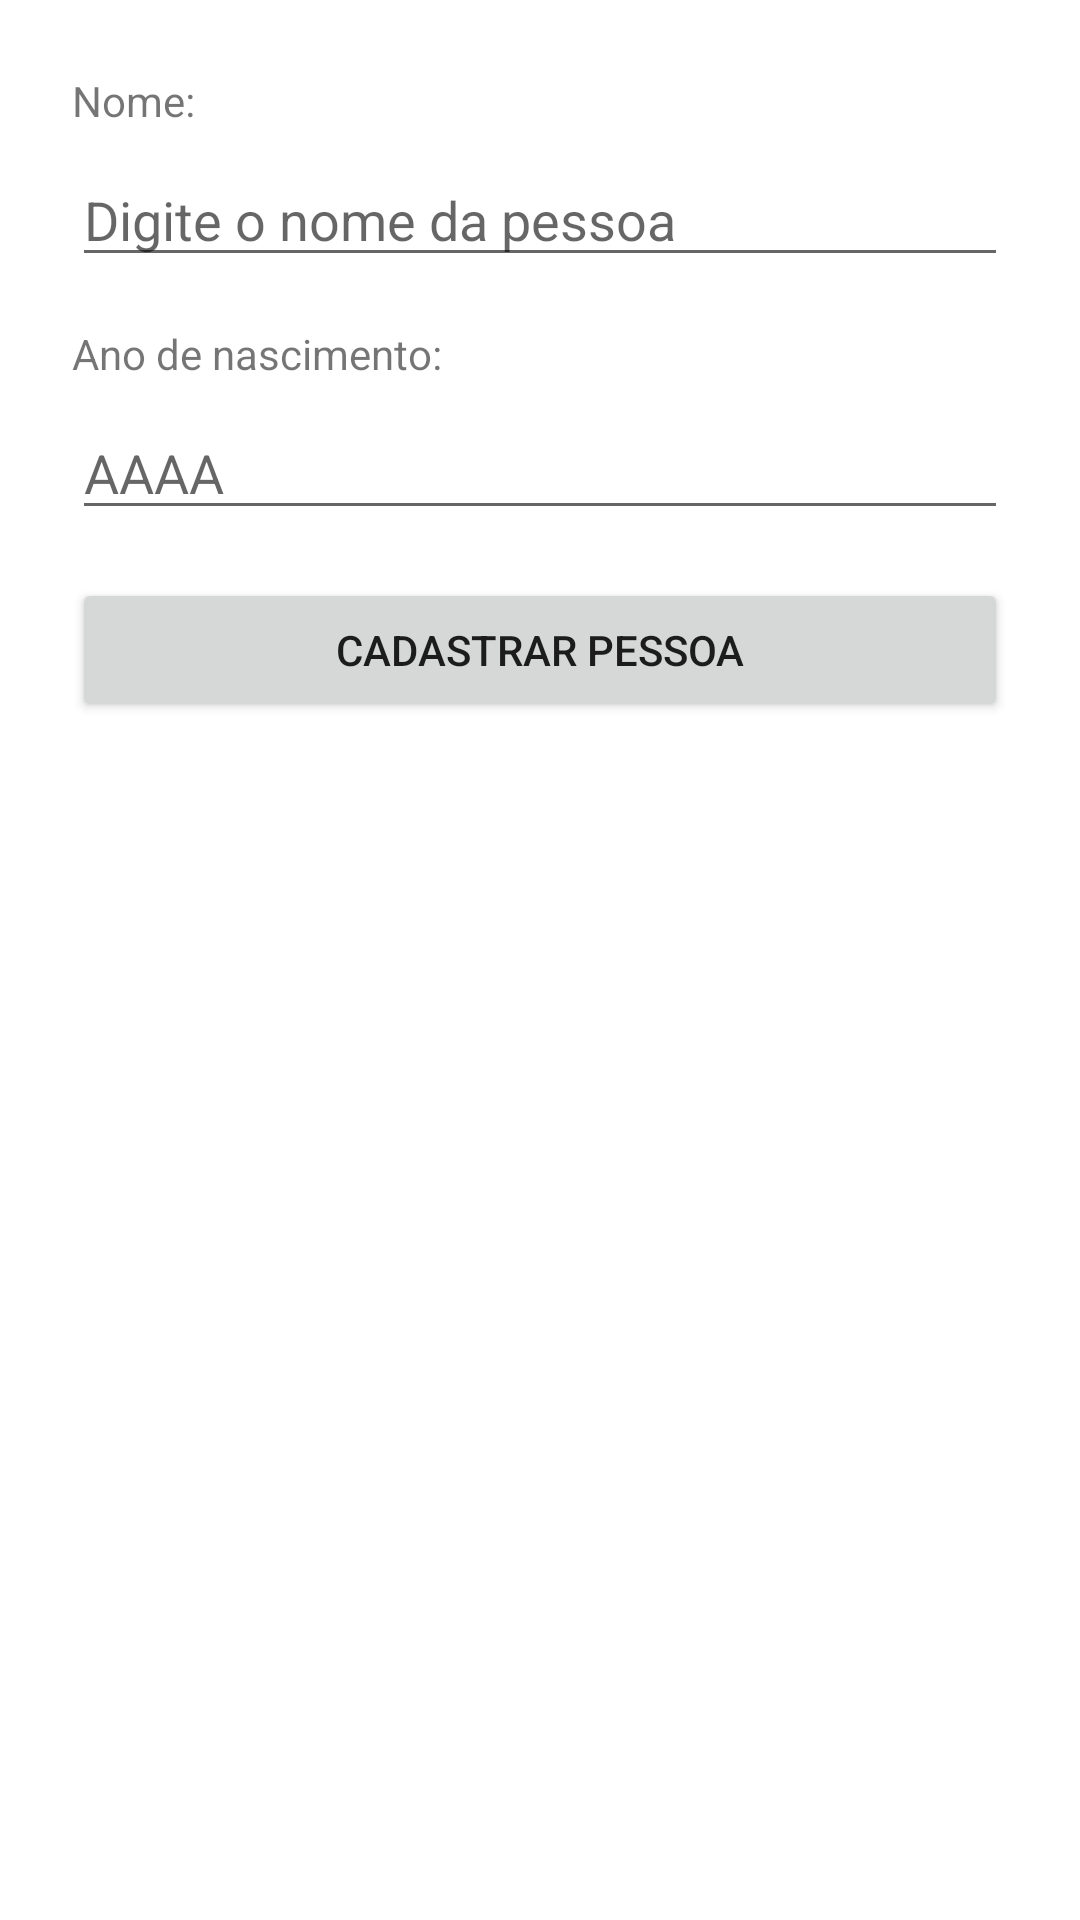

The Android layout XML behind this screen, and the referenced resources:
<!-- AndroidManifest.xml: application theme Theme.ListaDePessoasSQL -->
<!-- res/layout/activity_inserir_pessoa.xml -->
<?xml version="1.0" encoding="utf-8"?>
<androidx.constraintlayout.widget.ConstraintLayout xmlns:android="http://schemas.android.com/apk/res/android"
    xmlns:app="http://schemas.android.com/apk/res-auto"
    xmlns:tools="http://schemas.android.com/tools"
    android:layout_width="match_parent"
    android:layout_height="match_parent"
    tools:context=".activity.InserirPessoaActivity">

    <TextView
        android:id="@+id/textView"
        android:layout_width="0dp"
        android:layout_height="wrap_content"
        android:layout_marginStart="24dp"
        android:layout_marginLeft="24dp"
        android:layout_marginTop="24dp"
        android:layout_marginEnd="24dp"
        android:layout_marginRight="24dp"
        android:text="Nome:"
        app:layout_constraintEnd_toEndOf="parent"
        app:layout_constraintStart_toStartOf="parent"
        app:layout_constraintTop_toTopOf="parent" />

    <EditText
        android:id="@+id/editNomePessoa"
        android:layout_width="0dp"
        android:layout_height="wrap_content"
        android:layout_marginStart="24dp"
        android:layout_marginLeft="24dp"
        android:layout_marginTop="8dp"
        android:layout_marginEnd="24dp"
        android:layout_marginRight="24dp"
        android:ems="10"
        android:hint="Digite o nome da pessoa"
        android:inputType="textPersonName"
        app:layout_constraintEnd_toEndOf="parent"
        app:layout_constraintStart_toStartOf="parent"
        app:layout_constraintTop_toBottomOf="@+id/textView" />

    <TextView
        android:id="@+id/textView2"
        android:layout_width="0dp"
        android:layout_height="wrap_content"
        android:layout_marginStart="24dp"
        android:layout_marginLeft="24dp"
        android:layout_marginTop="16dp"
        android:layout_marginEnd="24dp"
        android:layout_marginRight="24dp"
        android:text="Ano de nascimento:"
        app:layout_constraintEnd_toEndOf="parent"
        app:layout_constraintStart_toStartOf="parent"
        app:layout_constraintTop_toBottomOf="@+id/editNomePessoa" />

    <EditText
        android:id="@+id/editAnoNascimentoPessoa"
        android:layout_width="0dp"
        android:layout_height="wrap_content"
        android:layout_marginStart="24dp"
        android:layout_marginLeft="24dp"
        android:layout_marginTop="8dp"
        android:layout_marginEnd="24dp"
        android:layout_marginRight="24dp"
        android:ems="10"
        android:hint="AAAA"
        android:inputType="number"
        android:maxLength="4"
        app:layout_constraintEnd_toEndOf="parent"
        app:layout_constraintStart_toStartOf="parent"
        app:layout_constraintTop_toBottomOf="@+id/textView2" />

    <Button
        android:id="@+id/buttonCadastrarPessoa"
        android:layout_width="0dp"
        android:layout_height="wrap_content"
        android:layout_marginStart="24dp"
        android:layout_marginLeft="24dp"
        android:layout_marginTop="16dp"
        android:layout_marginEnd="24dp"
        android:layout_marginRight="24dp"
        android:text="Cadastrar pessoa"
        app:layout_constraintEnd_toEndOf="parent"
        app:layout_constraintStart_toStartOf="parent"
        app:layout_constraintTop_toBottomOf="@+id/editAnoNascimentoPessoa" />

</androidx.constraintlayout.widget.ConstraintLayout>
<!-- resources referenced by this layout -->
<resources>
  <style name="Theme.ListaDePessoasSQL" parent="Theme.MaterialComponents.DayNight.DarkActionBar">
          
          <item name="colorPrimary">@color/colorPrimary</item>
          <item name="colorPrimaryVariant">@color/colorPrimaryDark</item>
          <item name="colorOnPrimary">@color/white</item>
          
          <item name="colorSecondary">@color/colorSecondary</item>
          <item name="colorSecondaryVariant">@color/colorSecondaryVariant</item>
          <item name="colorOnSecondary">@color/black</item>
          
          <item name="android:statusBarColor" tools:targetApi="l">?attr/colorPrimaryVariant</item>
          
      </style>
  <color name="colorPrimary">#403735</color>
  <color name="colorPrimaryDark">#372F2D</color>
  <color name="white">#FFFFFFFF</color>
  <color name="colorSecondary">#736C63</color>
  <color name="colorSecondaryVariant">#D2D9D8</color>
  <color name="black">#FF000000</color>
</resources>
